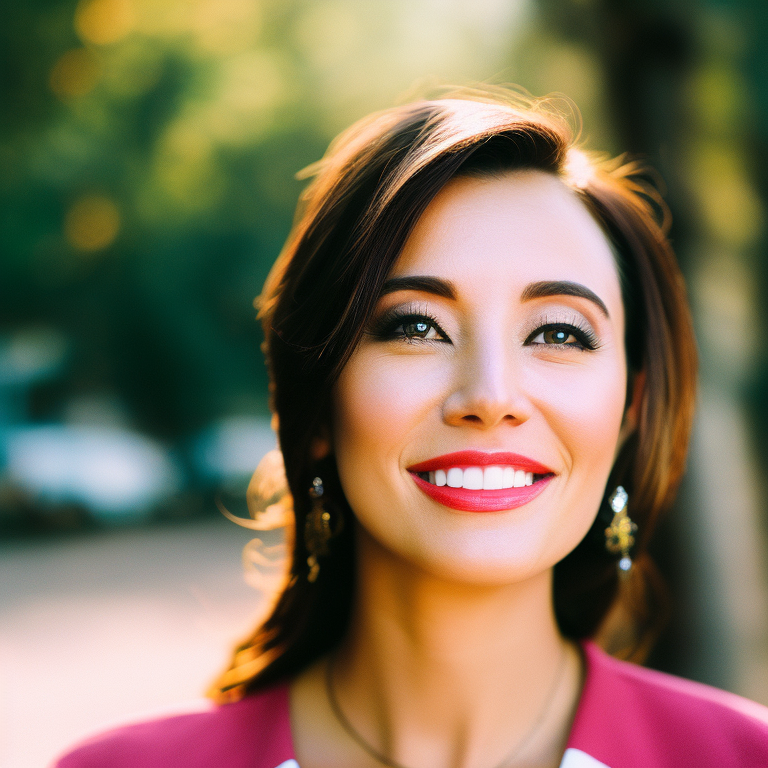
Generation parameters embedded in this image by AUTOMATIC1111 Stable Diffusion web UI or a fork of it (Forge, ...) (PNG 'parameters' text chunk):
a photo of a woman, 24mm film, sharp focus, colorful
Negative prompt: blurry, blurred, cartoon, fake, painting, 3d, borders, frame, low poly, ugly, fat, morbid, deformed, disfigured, mutilated, mutation, gross proportions, bad anatomy, cloned face, poorly drawn face, extra limbs, missing limbs, malformed limbs, extra fingers, fused fingers, too many fingers, extra arms, missing arms, extra legs, missing legs, extra fingers, mutated hands, poorly drawn hands, mutated feet, extra feet, out of frame, long neck
Steps: 35, Sampler: Euler a, CFG scale: 7.5, Seed: 2205556549, Size: 768x768, Model hash: 4bdfc29c, Model: SD2_v2-1_768-ema-pruned